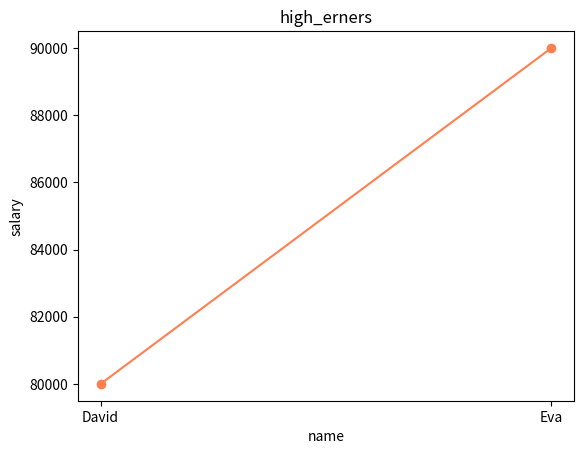

This figure's Python source:
# used all libraries
import pandas as pd
import matplotlib.pyplot as plt
# create a data
data={
    "name":["Alice","Bob","Charlie","David","Eva"],
    "age":[25,30,35,40,45],
    "salary":[50000,60000,70000,80000,90000]
    }

# create a DataFrame or tabular data
df=pd.DataFrame(data)
print(df)

# create a total salary column
print("----------------------------------")
df['total_salary']=df['salary'].sum()
print("total salary:",df['total_salary'])

# avarage salary
print("----------------------------------")
df['average_salary']=df['salary'].mean()
print("average salary:",df['average_salary'])

# create a tabular data for age and salary
print("----------------------------------")
age_salary_df=df[['age','salary']]
print(age_salary_df)


# create a bar chart for employee name who get > salary then average salary
print("----------------------------------")
high_erners=df[df['salary']>df['average_salary']]
print(high_erners)

# display data of high erners in bar chart
#plt.title("high erners")
#plt.bar(high_erners['name'],high_erners['salary'],color='coral')
#plt.xlabel("name")
#plt.ylabel("salary")
#plt.show()

# display data in line chart 
plt.title("high_erners")
plt.plot(high_erners['name'],high_erners['salary'],color='coral',marker='o')
plt.xlabel("name")
plt.ylabel("salary")
plt.show()
